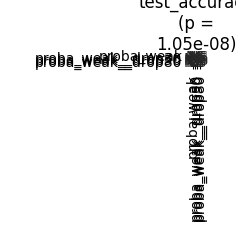

The table this chart was drawn from, first rows:
	proba_weak	proba_weak__drop30	proba_weak__drop50	proba_weak__drop80
proba_weak	1.0	0.9999	0.6805	0.2485
proba_weak__drop30	0.9999	1.0	0.9999	0.8341
proba_weak__drop50	0.6805	0.9999	1.0	0.9999
proba_weak__drop80	0.2485	0.8341	0.9999	1.0
